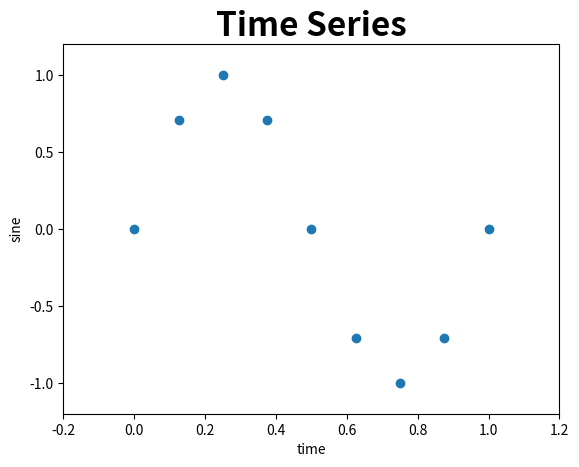
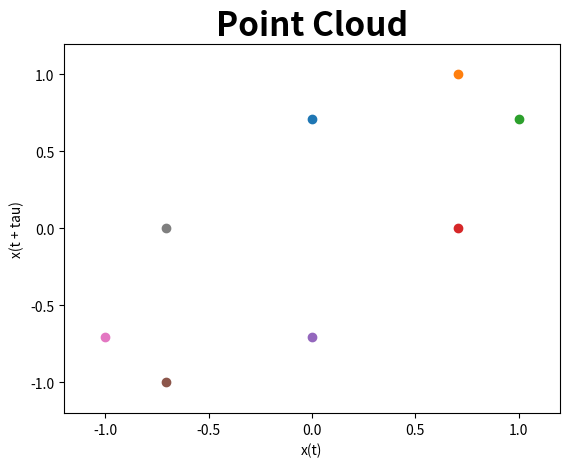

These figures' Python source, in order: (Note: this script raises an exception after producing the figures.)
import numpy as np
import matplotlib.pyplot as plt
from numpy import pi
from numpy import linalg as LA
from math import comb as nCk

# Parameters
T = 9 # Number of data-times
tau = 1 # Delay
d = 2 # Dimension
eps1 = 0.1 # First scale
eps2 = 0.4 # Second scale

# Values used often
points = T - (tau*(d-1)) # Number of points
time = np.linspace(0.0, 1.0, num=T, endpoint=True) # Time series times
def f(x): return np.sin((2.0*pi)*x) # Time series function


# Time series
series = f(time)

# Point Cloud
cloud = np.array( [ [series[:points]] , [series[tau:]] ] )


# Plotting Time series
fig1 = plt.figure()
plt.plot(time, series, 'o')
plt.ylim(-1.2,1.2)
plt.xlim(-0.2, 1.2)
plt.title("Time Series", size = 24, weight = 'bold')
plt.xlabel("time")
plt.ylabel("sine")

# Plotting Point Cloud
fig2 = plt.figure()
plt.plot(cloud[0,:], cloud[1,:], 'o')
plt.ylim(-1.2,1.2)
plt.xlim(-1.2, 1.2)
plt.title("Point Cloud", size = 24, weight = 'bold')
plt.xlabel("x(t)")
plt.ylabel("x(t + tau)")

# Saving plots
fig1.savefig("figures/time-series.png")
fig2.savefig("figures/point-cloud.png")


# Betti numbers
#dirop = dirac(1, eps1, eps2) # Dirac operator
#eigen, vect = LA.eig( dirop ) # Eigenvalues and eigenvectors of dirac operator
#betti = np.sum( np.absolute(eigen - (1.0 + 0.0j)) < 0.001 ) # Multiplicity of eigenvalue 1
#print(f"The number of loops that persist from scale {eps1} to scale {eps2} is:\n {betti}")

##############################
#        Functions           #
##############################

# Boundary
def boundary(k):
    comp1 = kcomplex(k-1) # simplices dimension k-1
    comp2 = kcomplex(k) # simplices dimension k
    faces = comp1.size(0) # number of simplices dimension k-1
    simp = comp2.size(0) # number of simplices dimension k
    nonzero = np.zeros( (faces, simp) )
    for i in range(faces):
        for j in range(simp):
            nonzero[i,j] = isface(comp1[i,:], comp2[j,:])
            
    bound = np.block ([
        [ np.zeros( (faces, faces) ) , nonzero ],
        [ np.zeros( (simp, faces) ) , np.zeros( (simp, simp) ) ]
        ])
    return bound


# Projection
def projection(k, eps):
    comp = kcomplex(k) # k-simplices
    proj = np.diag( diameter(comp, eps) )
    return proj


# Persistent Dirac Operator
def dirac(k, eps1, eps2, xi):
    bound1 = boundary(k)
    bound2 = boundary(k+1)
    proj = np.block([
        [ projection(k-1, eps1) , np.zeros( () ) , np.zeros( () ) ],
        [ np.zeros( () ) , projection(k, eps1) , np.zeros( () ) ],
        [ np.zeros( () ) , np.zeros( () ) , projection(k+1, eps2) ]
        ])
    di = proj * np.block([
        [ (-xi)*np.eye( () ) , bound1 , np.zeros( () ) ],
        [ bound1 , (xi)*np.eye( () ) , bound2 ],
        [np.zeros( () ) , bound2 , (-xi)*np.eye( () ) ],
        ]) * proj
    return di


# Simplex diameter
def diameter(simplex, eps):
    diam = 0 # Need to get diameter of simplex #############################################
    return diam


# k-simplices
def kcomplex(k):
    comp = np.zeros( (nCk(points,k), points) ) # Write simplices as lists of 0s and 1s ####################
    return comp


# Get coefficient of boundary matrix
def isface(face, simplex):
    if (simplex.sum() - face.sum()) < 0.5:
        return 0
    diff = face + simplex
    if np.sum( np.absolute( diff - 1.0 ) < 0.5 ) > 1.0:
        return 0
    power = np.argmin( diff[ diff > 0.5 ] ) # Check power ########################################
    return (-1)**power
